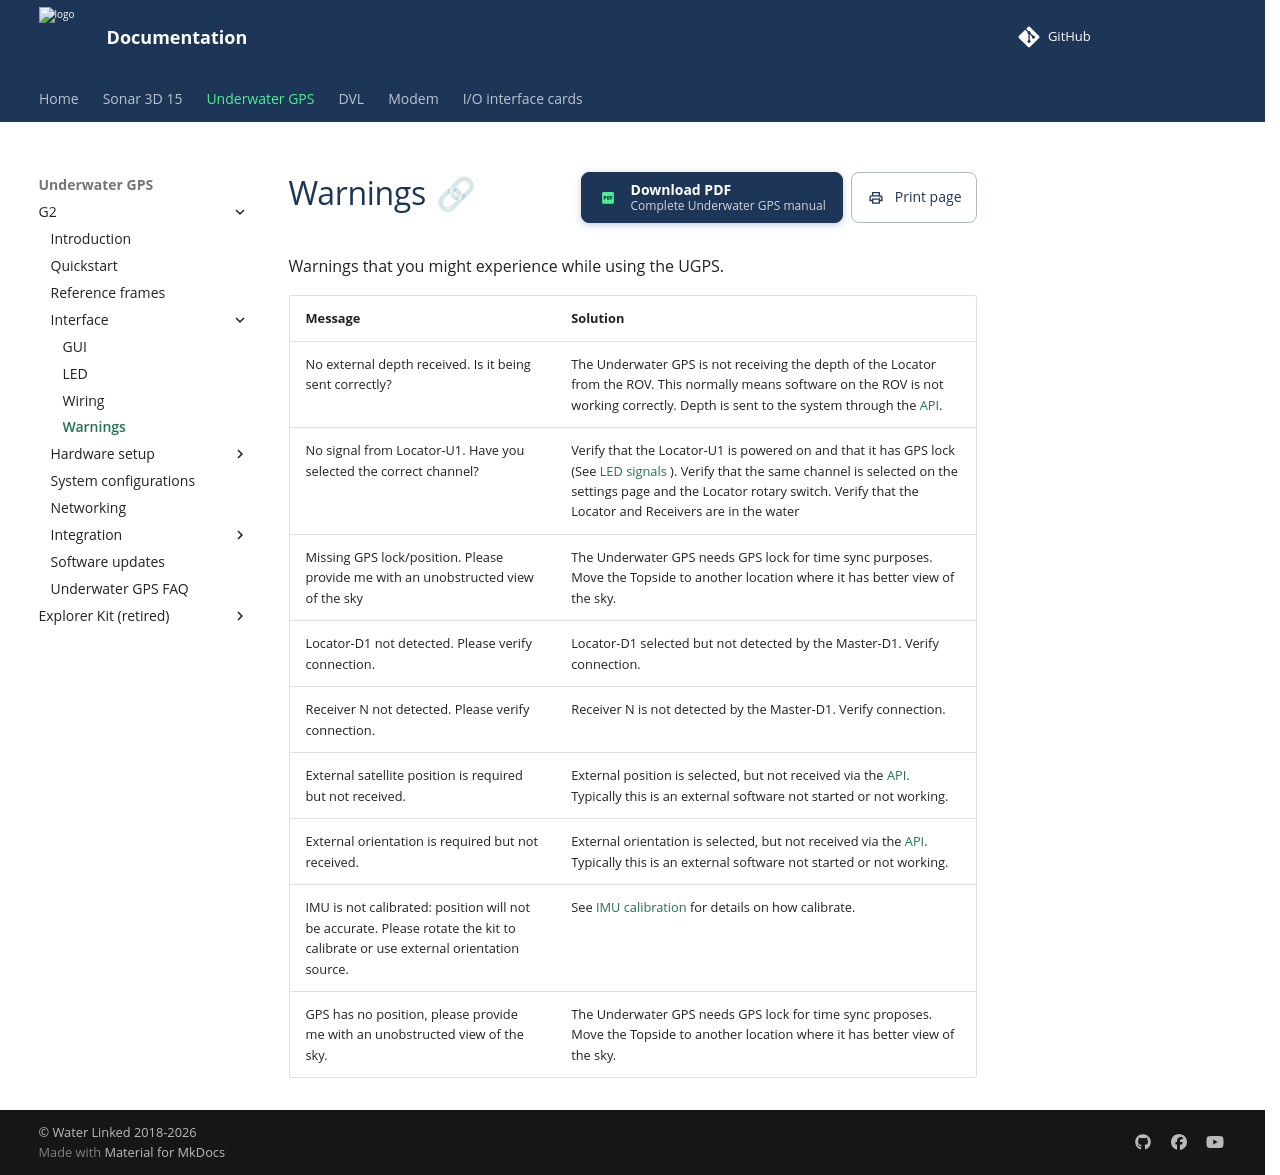

repository: waterlinked/docs · page: underwater-gps/interface/warnings/index.html · generator: mkdocs

# Warnings

Warnings that you might experience while using the UGPS.

| Message | Solution |
|---------|----------|
| No external depth received. Is it being sent correctly? | The Underwater GPS is not receiving the depth of the Locator from the ROV. This normally means software on the ROV is not working correctly. Depth is sent to the system through the [API](../integration/api.md). |
| No signal from Locator-U1. Have you selected the correct channel? | Verify that the Locator-U1 is powered on and that it has GPS lock (See [LED signals](../locators/locator-u1.md#led-signals) ). Verify that the same channel is selected on the settings page and the Locator rotary switch. Verify that the Locator and Receivers are in the water |
| Missing GPS lock/position. Please provide me with an unobstructed view of the sky | The Underwater GPS needs GPS lock for time sync purposes. Move the Topside to another location where it has better view of the sky. |
| Locator-D1 not detected. Please verify connection. | Locator-D1 selected but not detected by the Master-D1. Verify connection. |
| Receiver N not detected. Please verify connection. | Receiver N is not detected by the Master-D1. Verify connection. |
| External satellite position is required but not received. | External position is selected, but not received via the [API](http://demo.waterlinked.com/swagger/#/external/external#SetMaster). Typically this is an external software not started or not working. |
| External orientation is required but not received. | External orientation is selected, but not received via the [API](http://demo.waterlinked.com/swagger/#/external/external#SetMaster). Typically this is an external software not started or not working. |
| IMU is not calibrated: position will not be accurate. Please rotate the kit to calibrate or use external orientation source. | See [IMU calibration](../ugps-sysconfig.md#imu-calibration) for details on how calibrate. |
| GPS has no position, please provide me with an unobstructed view of the sky. | The Underwater GPS needs GPS lock for time sync proposes. Move the Topside to another location where it has better view of the sky. |
